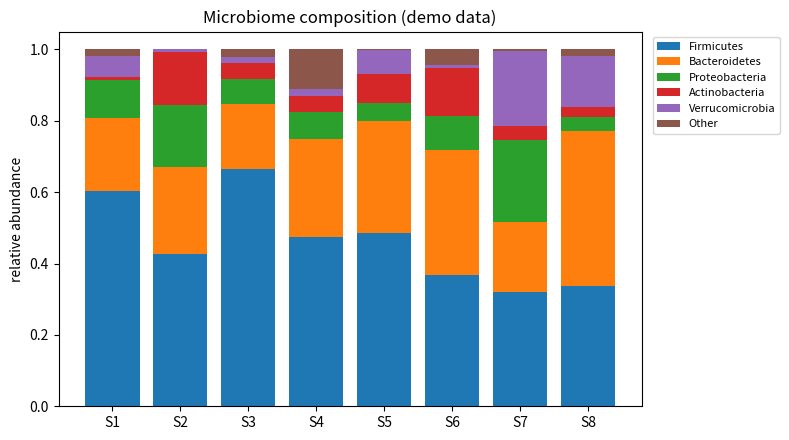

The matplotlib source for this figure:
import os,numpy as np,matplotlib;matplotlib.use("Agg")
import matplotlib.pyplot as plt
os.makedirs("figures",exist_ok=True);os.makedirs("results",exist_ok=True)
rng=np.random.default_rng(8)
taxa=["Firmicutes","Bacteroidetes","Proteobacteria","Actinobacteria","Verrucomicrobia","Other"]
samples=[f"S{i+1}" for i in range(8)]
data=rng.dirichlet(np.array([5,4,1.5,1,0.5,0.5]),8).T  # taxa x samples
bottom=np.zeros(8)
plt.figure(figsize=(8,4.5))
for i,t in enumerate(taxa):
    plt.bar(samples,data[i],bottom=bottom,label=t);bottom+=data[i]
plt.ylabel("relative abundance");plt.title("Microbiome composition (demo data)")
plt.legend(bbox_to_anchor=(1.01,1),loc="upper left",fontsize=8)
plt.tight_layout();plt.savefig("figures/demo.png",dpi=150)
open("results/summary.txt","w").write("8 samples, 6 taxa\n");print("ok")
